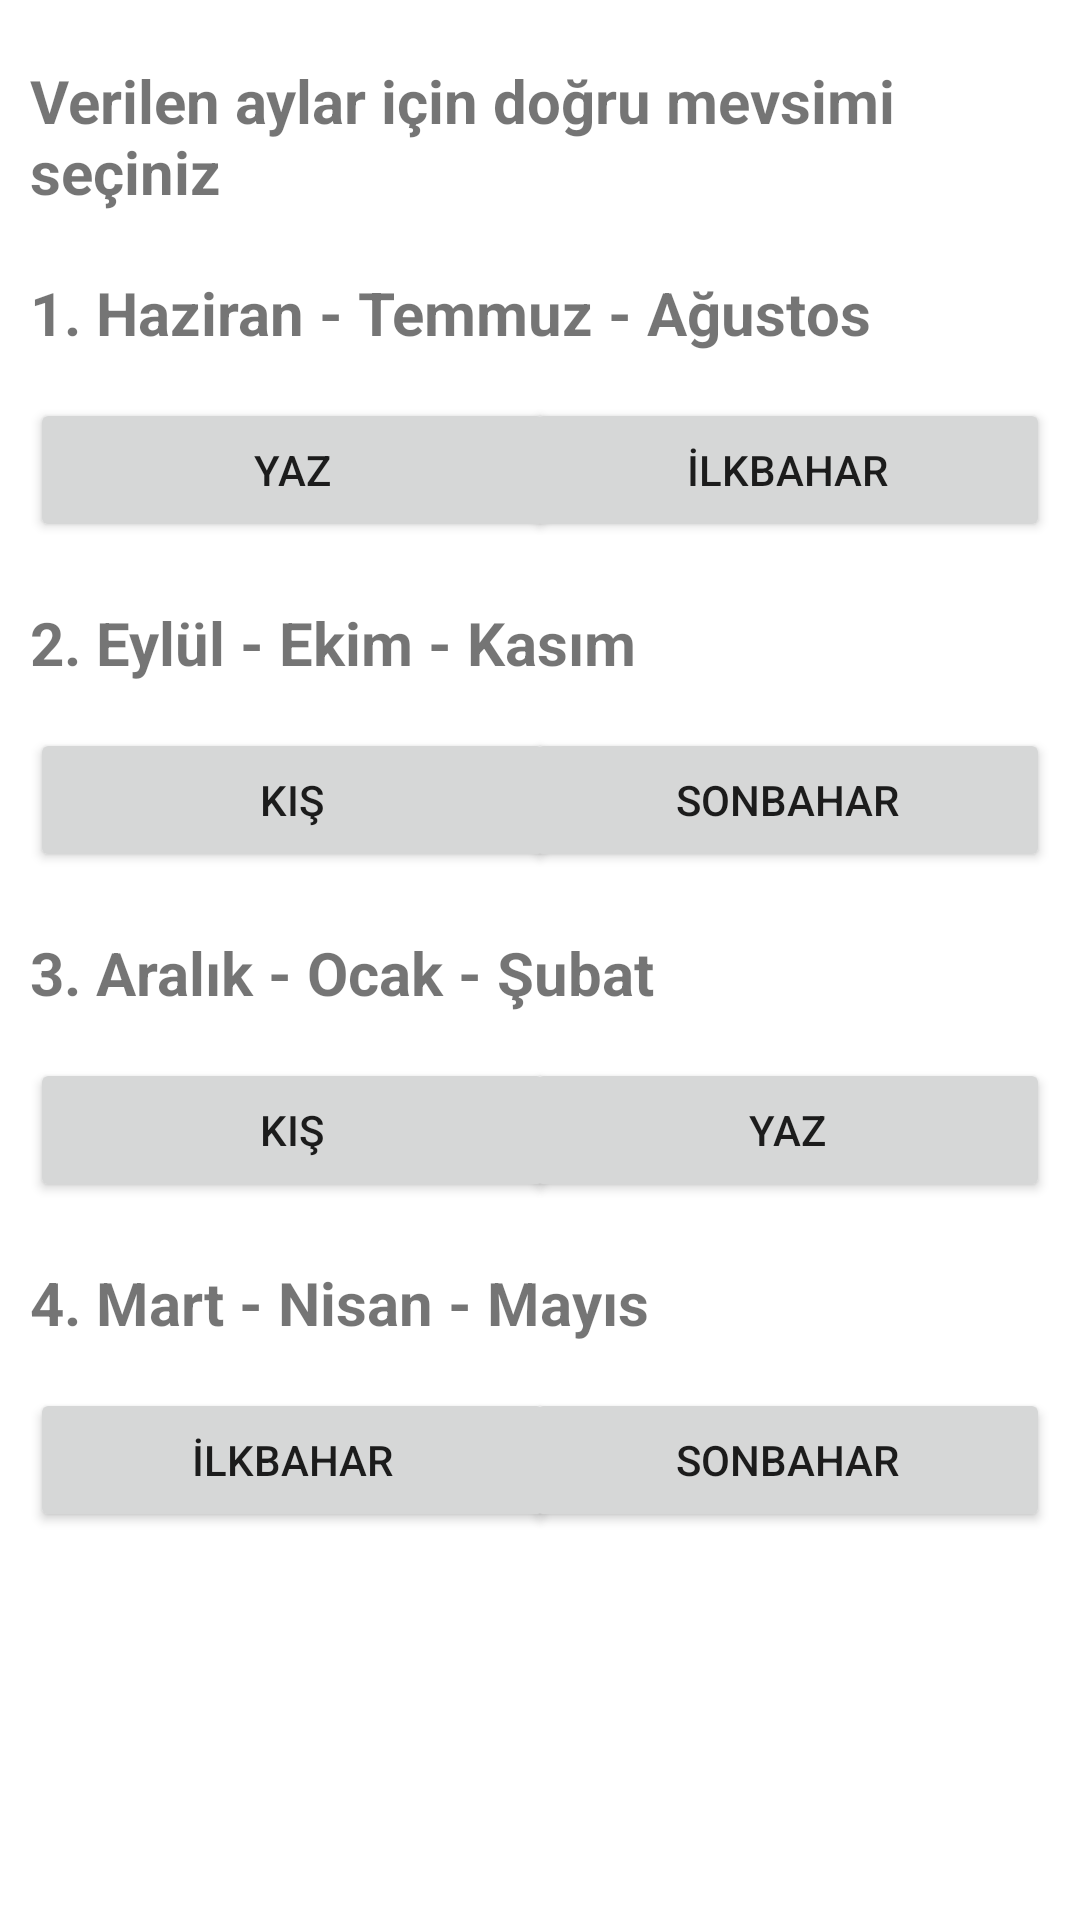

Reconstruct the res/layout file that produces this screen, plus the resources it refers to.
<!-- AndroidManifest.xml: application theme Theme.KidZone -->
<!-- res/layout/activity_seasons_playing_tr.xml -->
<?xml version="1.0" encoding="utf-8"?>
<androidx.constraintlayout.widget.ConstraintLayout xmlns:android="http://schemas.android.com/apk/res/android"
    xmlns:app="http://schemas.android.com/apk/res-auto"
    xmlns:tools="http://schemas.android.com/tools"
    android:layout_width="match_parent"
    android:layout_height="match_parent"
    tools:context=".SeasonsPlayingActivityTR">

    <TextView
        android:id="@+id/textView5TR"
        android:layout_width="0dp"
        android:layout_height="wrap_content"
        android:layout_marginStart="10dp"
        android:layout_marginTop="20dp"
        android:text="Verilen aylar için doğru mevsimi seçiniz"
        android:textSize="20sp"
        android:textStyle="bold"
        app:layout_constraintEnd_toEndOf="parent"
        app:layout_constraintStart_toStartOf="parent"
        app:layout_constraintTop_toTopOf="parent" />

    <TextView
        android:id="@+id/textView6TR"
        android:layout_width="0dp"
        android:layout_height="wrap_content"
        android:layout_marginStart="10dp"
        android:layout_marginTop="20dp"
        android:text="1. Haziran - Temmuz - Ağustos"
        android:textSize="20sp"
        android:textStyle="bold"
        app:layout_constraintEnd_toEndOf="parent"
        app:layout_constraintStart_toStartOf="parent"
        app:layout_constraintTop_toBottomOf="@+id/textView5TR" />

    <Button
        android:id="@+id/true1ButtonTR"
        android:layout_width="175dp"
        android:layout_height="wrap_content"
        android:layout_marginStart="10dp"
        android:layout_marginTop="15dp"
        android:text="Yaz"
        app:layout_constraintStart_toStartOf="parent"
        app:layout_constraintTop_toBottomOf="@+id/textView6TR" />

    <Button
        android:id="@+id/false1ButtonTR"
        android:layout_width="175dp"
        android:layout_height="wrap_content"
        android:layout_marginTop="15dp"
        android:layout_marginEnd="10dp"
        android:text="İlkbahar"
        app:layout_constraintEnd_toEndOf="parent"
        app:layout_constraintTop_toBottomOf="@+id/textView6TR" />
    <TextView
        android:id="@+id/textView7TR"
        android:layout_width="0dp"
        android:layout_height="wrap_content"
        android:layout_marginStart="10dp"
        android:layout_marginTop="20dp"
        android:text="2. Eylül - Ekim - Kasım"
        android:textSize="20sp"
        android:textStyle="bold"
        app:layout_constraintEnd_toEndOf="parent"
        app:layout_constraintStart_toStartOf="parent"
        app:layout_constraintTop_toBottomOf="@+id/true1ButtonTR" />
    <Button
        android:id="@+id/false2ButtonTR"
        android:layout_width="175dp"
        android:layout_height="wrap_content"
        android:layout_marginStart="10dp"
        android:layout_marginTop="15dp"
        android:text="Kış"
        app:layout_constraintStart_toStartOf="parent"
        app:layout_constraintTop_toBottomOf="@+id/textView7TR" />
    <Button
        android:id="@+id/true2ButtonTR"
        android:layout_width="175dp"
        android:layout_height="wrap_content"
        android:layout_marginTop="15dp"
        android:layout_marginEnd="10dp"
        android:text="Sonbahar"
        app:layout_constraintEnd_toEndOf="parent"
        app:layout_constraintTop_toBottomOf="@+id/textView7TR" />
    <TextView
        android:id="@+id/textView8TR"
        android:layout_width="0dp"
        android:layout_height="wrap_content"
        android:layout_marginStart="10dp"
        android:layout_marginTop="20dp"
        android:text="3. Aralık - Ocak - Şubat"
        android:textSize="20sp"
        android:textStyle="bold"
        app:layout_constraintEnd_toEndOf="parent"
        app:layout_constraintStart_toStartOf="parent"
        app:layout_constraintTop_toBottomOf="@+id/true2ButtonTR" />
    <Button
        android:id="@+id/true3ButtonTR"
        android:layout_width="175dp"
        android:layout_height="wrap_content"
        android:layout_marginStart="10dp"
        android:layout_marginTop="15dp"
        android:text="Kış"
        app:layout_constraintStart_toStartOf="parent"
        app:layout_constraintTop_toBottomOf="@+id/textView8TR" />
    <Button
        android:id="@+id/false3ButtonTR"
        android:layout_width="175dp"
        android:layout_height="wrap_content"
        android:layout_marginTop="15dp"
        android:layout_marginEnd="10dp"
        android:text="Yaz"
        app:layout_constraintEnd_toEndOf="parent"
        app:layout_constraintTop_toBottomOf="@+id/textView8TR" />
    <TextView
        android:id="@+id/textView9TR"
        android:layout_width="0dp"
        android:layout_height="wrap_content"
        android:layout_marginStart="10dp"
        android:layout_marginTop="20dp"
        android:text="4. Mart - Nisan - Mayıs"
        android:textSize="20sp"
        android:textStyle="bold"
        app:layout_constraintEnd_toEndOf="parent"
        app:layout_constraintStart_toStartOf="parent"
        app:layout_constraintTop_toBottomOf="@+id/true3ButtonTR" />
    <Button
        android:id="@+id/true4ButtonTR"
        android:layout_width="175dp"
        android:layout_height="wrap_content"
        android:layout_marginStart="10dp"
        android:layout_marginTop="15dp"
        android:text="İlkbahar"
        app:layout_constraintStart_toStartOf="parent"
        app:layout_constraintTop_toBottomOf="@+id/textView9TR" />
    <Button
        android:id="@+id/false4ButtonTR"
        android:layout_width="175dp"
        android:layout_height="wrap_content"
        android:layout_marginTop="15dp"
        android:layout_marginEnd="10dp"
        android:text="Sonbahar"
        app:layout_constraintEnd_toEndOf="parent"
        app:layout_constraintTop_toBottomOf="@+id/textView9TR" />
</androidx.constraintlayout.widget.ConstraintLayout>
<!-- resources referenced by this layout -->
<resources>
  <style name="Theme.KidZone" parent="Theme.MaterialComponents.DayNight.DarkActionBar">
          
          <item name="colorPrimary">@color/purple_500</item>
          <item name="colorPrimaryVariant">@color/purple_700</item>
          <item name="colorOnPrimary">@color/white</item>
          
          <item name="colorSecondary">@color/teal_200</item>
          <item name="colorSecondaryVariant">@color/teal_700</item>
          <item name="colorOnSecondary">@color/black</item>
          
          <item name="android:statusBarColor">?attr/colorPrimaryVariant</item>
          
      </style>
  <!-- not gathered from this repository: default colours our renderer supplied (Android Studio template values) -->
  <color name="purple_500">#FF6200EE</color>
  <color name="purple_700">#FF3700B3</color>
  <color name="teal_200">#FF03DAC5</color>
  <color name="teal_700">#FF018786</color>
  <color name="black">#FF000000</color>
  <color name="white">#FFFFFFFF</color>
</resources>
